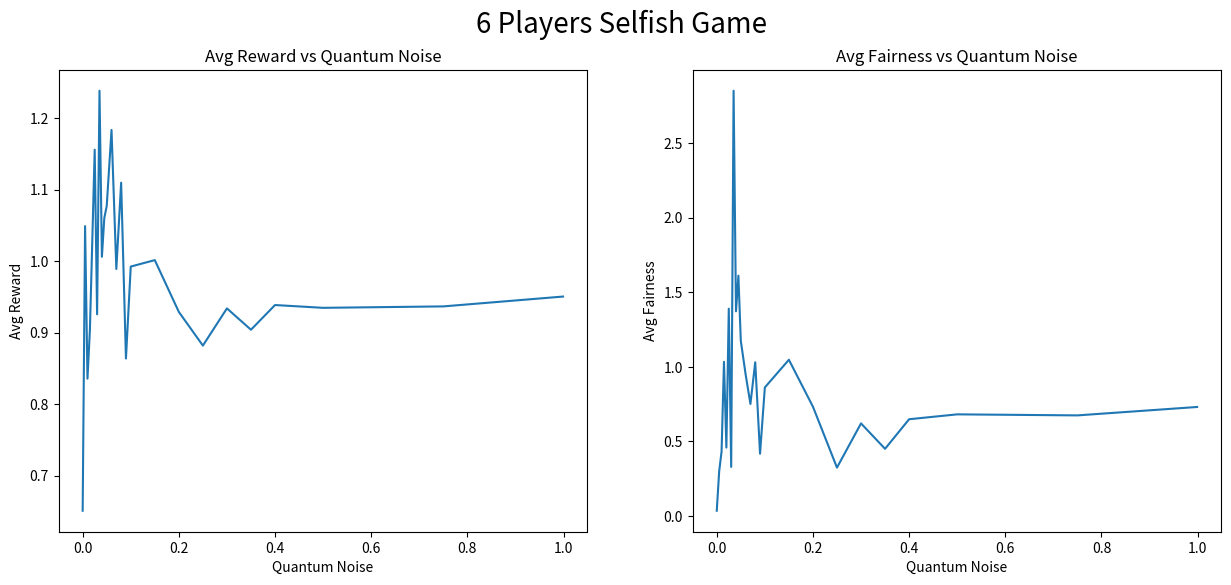

Write the Python code that produced this figure.
import numpy as np
import matplotlib.pyplot as plt

r_000 = [0.6599216659688231,
0.7052187354948611,
0.4571862182356096,
0.893057377211819,
0.7747050978965272,
0.5426887699431322,
0.7973695066765247,
0.4956159946503668,
0.5621557858363453,
0.4450429229995735,
0.9200694773113915,
0.5572879122781196]
r_005 = [0.807639296097207,
0.44639064595043676,
2.721016160846291,
0.3491613403723934,
0.47725612655085947,
0.4262683377145485,
1.025516530801691,
0.7097308811480435,
1.0435066219711593,
0.9302281414719461,
0.6624540926813125,
2.9876876130690433]
r_010 = [0.5145994140606392,
0.6634900440727869,
0.6579442660005153,
0.9736577121867978,
1.2929690061422083,
1.099196387167675,
1.005482330535859,
0.8345125480662092,
0.5294750878495733,
0.7588615148535172,
0.6071705485186307,
1.089542603541526]
r_015 = [0.40226551479044304,
0.322062761604523,
0.8719101875458137,
0.9901385026114885,
1.8921230869625683,
1.164254050027968,
0.9017076328154643,
1.091560636957946,
0.5613154592893818,
0.9384819255748083,
0.5429026837853046,
1.156752946189459]
r_020 = [1.3329779979633514,
1.374182461024598,
1.089875897445315,
0.4844316494250574,
0.9567720096236297,
0.7915979158248935,
0.8885993257883428,
0.7028938837559462,
0.7710929438402603,
0.4832113680329463,
2.455364792590522,
1.0058017057806656]
r_025 = [0.9847287450778068,
2.1041594640461576,
2.102767507226282,
0.5812132668308011,
0.6818978518392933,
0.8469970260543898,
0.6303178222535394,
3.771393119884544,
0.9224299818289009,
0.4199167962114683,
0.3405732801104669,
0.4831590496676309]
r_030 = [0.7843730913332801,
1.6207866717613526,
0.6622277328511719,
1.1075513889103534,
1.143462900580537,
0.7886174197159491,
0.677786740593833,
0.6086509662238198,
1.5009136934252085,
0.7368258043722946,
0.7613776906167606,
0.714148311131413]
r_035 = [0.725378043157707,
3.2877181267216486,
0.5405392405475903,
0.5753096594186197,
1.5338518259380565,
0.5080260097203213,
2.756240352983579,
1.295635758522726,
0.8265643531382646,
0.6352146951523975,
0.9350962409160234,
1.2396396116038155]
r_040 = [1.0654820551671373,
1.7365436402598957,
0.7934441496769015,
0.6883376618540399,
1.5301360250064455,
1.065977602952791,
1.368215645326647,
0.5758482785261384,
0.6854498884181451,
0.7199523235328465,
0.9646356662672856,
0.8780006047354081]
r_045 = [0.7402079224252847,
0.7864243094187329,
0.44560146836935854,
1.3022215838665308,
1.2537709725976285,
0.728760449324244,
1.1298165126320587,
1.1306152168674957,
0.9184504971533927,
0.701105736902925,
1.6142188095541161,
1.9706869146883712]
r_050 = [1.8217798351752197,
1.3304098666981516,
0.8862108277705294,
1.1538823231789712,
0.5762749287792913,
1.6106493035859968,
1.0268624215842241,
1.0749148058977414,
1.1146927002844833,
1.089297190512267,
0.5094752114709963,
0.7295241964589264]
r_060 = [0.9331015838869792,
1.5811248052309983,
0.77766335116807,
0.6655369068223408,
0.8041020684685206,
1.6201716540429039,
0.5692366936230661,
2.1539138914360185,
1.12289208959114,
0.6329268776844464,
1.597013301608552,
1.7432388154025387]
r_070 = [1.2087575319782706,
1.5809603773623897,
0.9368559014871115,
1.4122079897807986,
0.8087854706594202,
0.7794243038636244,
0.8825273392099033,
0.6876742274172805,
0.5462668807114452,
1.1547758630552127,
0.8585225880060113,
1.0100845577089077]
r_080 = [1.7496621772998766,
0.5940996841554119,
0.6958038968908329,
2.0708876493339696,
0.8208690109634332,
0.6907765720739278,
1.0619215185726671,
1.072743506536917,
0.8529894883863619,
1.0793987549339064,
1.1574477938508019,
1.4694277090069712]
r_090 = [0.9578077664636416,
0.931203482238142,
0.8245262958062866,
0.9989787898349283,
0.8524767297577682,
0.9158403989586111,
1.032879750147485,
1.0649296516799032,
0.6225371033903643,
0.7906526036448822,
0.7569379360936161,
0.6159798575638509]
r_100 = [0.7244022574242108,
0.8728517676314481,
1.8652432900475708,
0.7684900126267802,
0.9468443195315348,
0.7729916113399816,
0.8047897338631791,
0.6899223450398376,
0.8783625532030662,
0.7466131246536699,
1.3681973769495872,
1.4691008368678389]
r_150 = [0.9806266021688099,
0.6897709544045164,
1.331368052040451,
1.3923150230452077,
0.6815947449810017,
0.88558655158342,
1.0906487319428206,
0.8547003188210355,
1.1737252462852104,
0.773413198852291,
1.3309437624381912,
0.8316408139018572]
r_200 = [0.8260262069382468,
0.6791016407811129,
0.9083227929480691,
0.7560467208549757,
1.0125176306009767,
1.05416270910919,
1.2058108691502916,
0.9379156823040714,
1.1609409008364902,
0.9283739043082078,
0.8311617727160544,
0.8465032447573573]
r_250 = [0.7787375760290648,
1.2160526357005526,
1.0248861487099548,
0.801173433528715,
0.8730221448572238,
0.8085118568356832,
0.9603161236407225,
0.7712986895951188,
0.8594240363222624,
0.7817331774757843,
0.8076109571144331,
0.8989971218143051]
r_300 = [0.92114761060519,
0.8810222734895566,
0.9423411661102256,
0.8580564379094267,
0.7854541087764145,
0.9902873655394949,
0.9343186852112859,
0.7724618889680023,
0.8517044227485767,
0.8287241005281357,
1.3506885478918318,
1.0897183872515348]
r_350 = [0.8489838938659598,
0.8231545345093408,
0.8917103276974179,
0.8560679111851907,
0.9718477545405173,
0.9417847576575075,
1.082481272415089,
0.8759335513436955,
0.8079843785182599,
0.9141562897484493,
1.006570884135668,
0.8272333017996686]
r_400 = [0.9433208593158721,
0.8357479738013754,
0.8103724766999582,
1.0563348284156828,
0.8774328957187644,
1.0530302011563268,
0.9989079559497781,
0.8595946529984853,
0.9701828411204446,
0.9161072011932225,
1.0208490397812675,
0.9204794754340654]
r_500 = [0.9073505551486876,
1.0068575977967147,
0.9112685914688275,
0.9164451995848144,
0.9507639169323334,
0.943586218519616,
0.9439426903793572,
0.8709053607080552,
0.9328257257101555,
0.9199752000934333,
1.0082934867664237,
0.9033014058104746]
r_750 = [0.9288178844365725,
0.9370812727981981,
0.9394217273089734,
0.9311291333495747,
0.94028092107764,
0.9378294013071589,
0.9451868066515945,
0.9355481115880443,
0.937213106746817,
0.9448530491332023,
0.9299964204819321,
0.9321084958195096]
r_999 = [0.9125732228876702,
0.9083184432351368,
0.9383202985850172,
0.9007170372241468,
0.9243472286608074,
1.1537761220164156,
0.9372261020842653,
0.9017067714697969,
0.9141601947536516,
0.9565450910801042,
1.0123438431593308,
0.9446495563228477]

f_000 = [0.02878513600954442,
0.040680514153287134]
f_005 = [0.0944129255824923,
0.5011381825763391]
f_010 = [0.08452141952014397,
0.7790270058747273]
f_015 = [0.06859142690923158,
1.9972682156063082]
f_020 = [0.7110941713117966,
0.20470846972051251]
f_025 = [0.2603358685302499,
2.517686806306721]
f_030 = [0.5296186943075066,
0.12704747063433447]
f_035 = [0.06933545905231302,
5.631105545068442]
f_040 = [2.3079724595584845,
0.4347988622545349]
f_045 = [0.4533406576558116,
2.7674668927305466]
f_050 = [1.5353769407046194,
0.8115899037161638]
f_060 = [1.0115305624900688,
0.8861433432278641]
f_070 = [0.5529593456994325,
0.9478621286698925]
f_080 = [0.8715689197607102,
1.1881841061060514]
f_090 = [0.6539669160771432,
0.1799047781903103]
f_100 = [1.4120744231426063,
0.3103457546951441]
f_150 = [0.5114407974092228,
1.5819527024429385]
f_200 = [0.27212603305107547,
1.192283752944133]
f_250 = [0.39708126172193176,
0.250708229992498]
f_300 = [0.5762646505447077,
0.6638168991721203]
f_350 = [0.3959508100408608,
0.5035979436912419]
f_400 = [0.5729312377600358,
0.7231404166779938]
f_500 = [0.708084694650836,
0.6534148057934762]
f_750 = [0.6698217166731587,
0.6777052074951735]
f_999 = [0.7609305342752528,
0.6995474059946628]

n = [0.000,0.005,0.010,0.015,0.020,
     0.025,0.030,0.035,0.040,0.045,
     0.050,0.060,0.070,0.080,0.090,
     0.100,0.150,0.200,0.250,0.300,
     0.350,0.400,0.500,0.750,0.999]

r = [np.mean(r_000),
     np.mean(r_005),
     np.mean(r_010),
     np.mean(r_015),
     np.mean(r_020),
     np.mean(r_025),
     np.mean(r_030),
     np.mean(r_035),
     np.mean(r_040),
     np.mean(r_045),
     np.mean(r_050),
     np.mean(r_060),
     np.mean(r_070),
     np.mean(r_080),
     np.mean(r_090),
     np.mean(r_100),
     np.mean(r_150),
     np.mean(r_200),
     np.mean(r_250),
     np.mean(r_300),
     np.mean(r_350),
     np.mean(r_400),
     np.mean(r_500),
     np.mean(r_750),
     np.mean(r_999)]

f = [np.mean(f_000),
     np.mean(f_005),
     np.mean(f_010),
     np.mean(f_015),
     np.mean(f_020),
     np.mean(f_025),
     np.mean(f_030),
     np.mean(f_035),
     np.mean(f_040),
     np.mean(f_045),
     np.mean(f_050),
     np.mean(f_060),
     np.mean(f_070),
     np.mean(f_080),
     np.mean(f_090),
     np.mean(f_100),
     np.mean(f_150),
     np.mean(f_200),
     np.mean(f_250),
     np.mean(f_300),
     np.mean(f_350),
     np.mean(f_400),
     np.mean(f_500),
     np.mean(f_750),
     np.mean(f_999)]

fig, axs = plt.subplots(1,2,figsize=(15,6))
fig.suptitle('6 Players Selfish Game', fontsize=20)
axs[0].plot(n,r)
axs[0].set_title("Avg Reward vs Quantum Noise")
axs[0].set_xlabel("Quantum Noise")
axs[0].set_ylabel("Avg Reward")
axs[1].plot(n,f)
axs[1].set_title("Avg Fairness vs Quantum Noise")
axs[1].set_xlabel("Quantum Noise")
axs[1].set_ylabel("Avg Fairness")
plt.show()